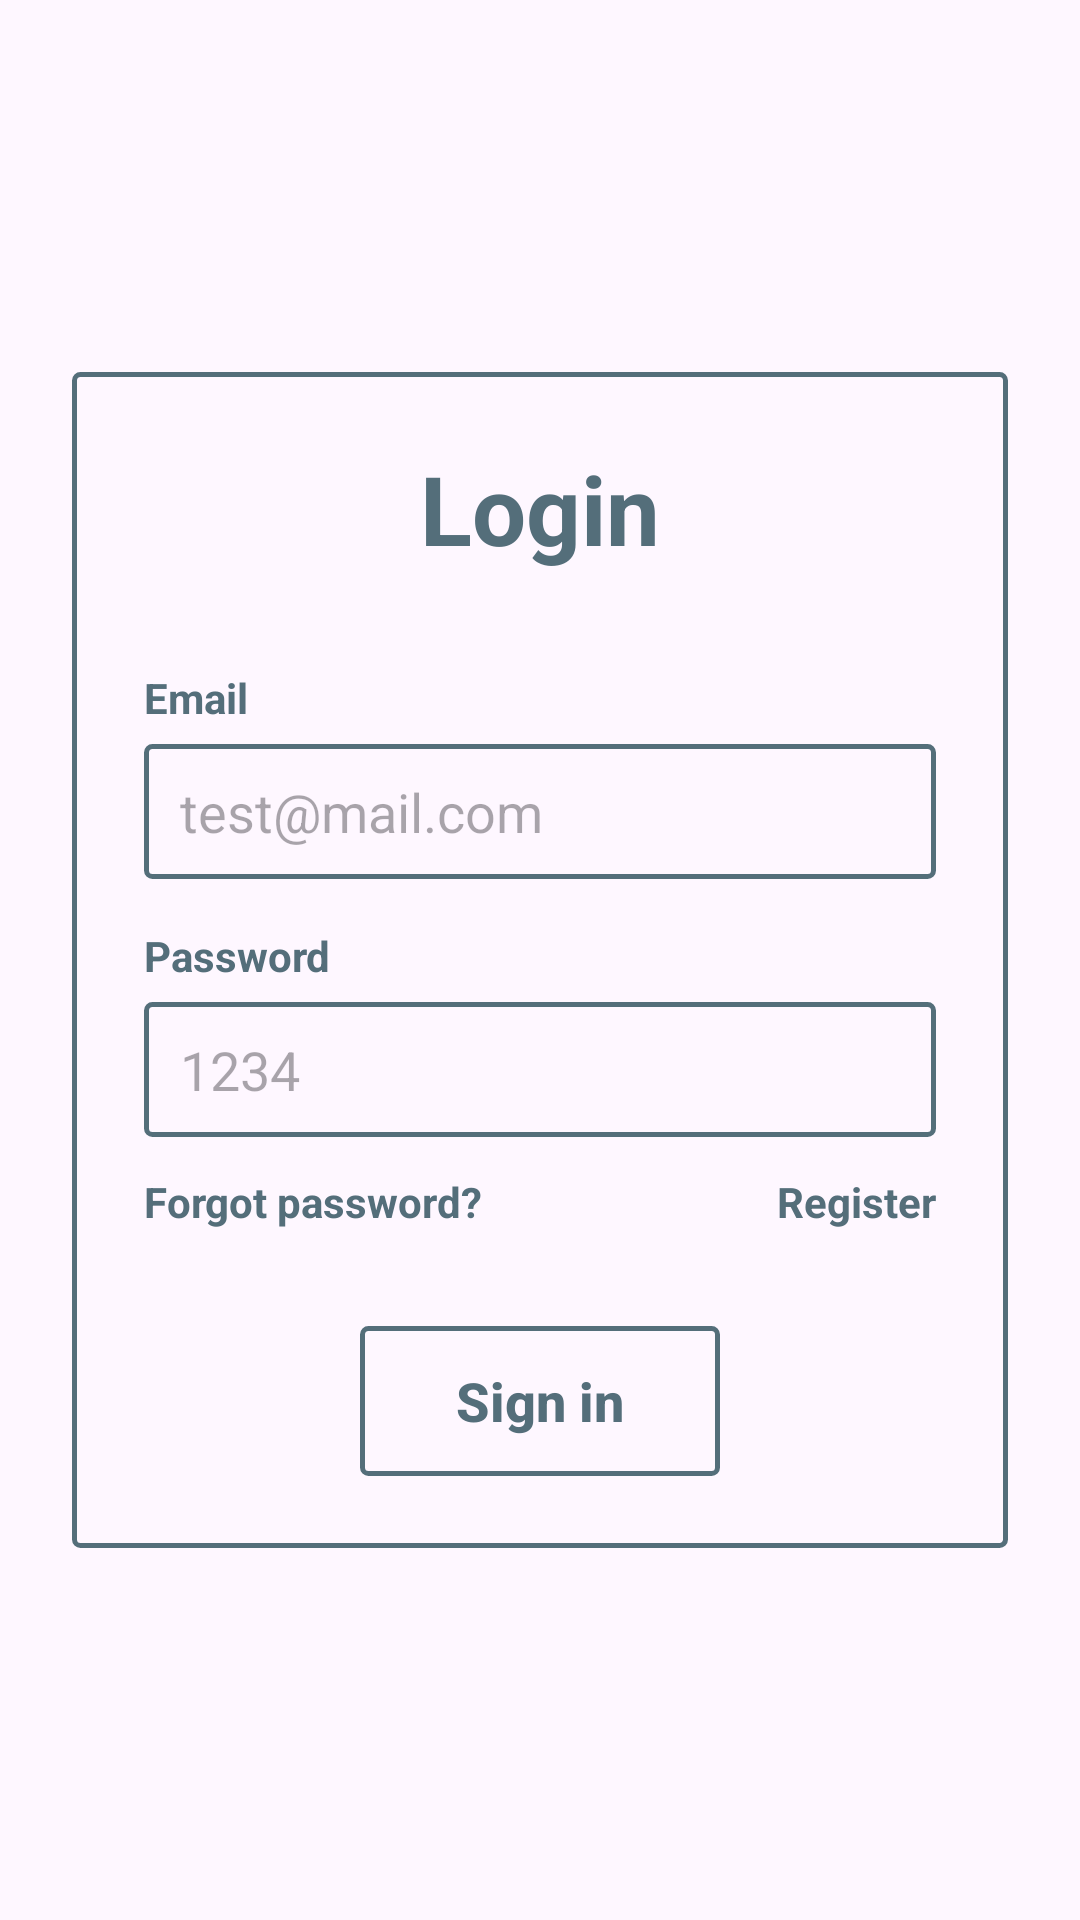

Here is an Android app screen rendered from its layout file. Give the layout XML and the strings, colors and styles it references.
<!-- AndroidManifest.xml: application theme Theme.Lucincin -->
<!-- res/layout/activity_login.xml -->
<?xml version="1.0" encoding="utf-8"?>
<androidx.constraintlayout.widget.ConstraintLayout xmlns:android="http://schemas.android.com/apk/res/android"
    xmlns:app="http://schemas.android.com/apk/res-auto"
    xmlns:tools="http://schemas.android.com/tools"
    android:id="@+id/main"
    android:layout_width="match_parent"
    android:layout_height="match_parent"
    tools:context=".login">

    <LinearLayout
        android:layout_width="match_parent"
        android:layout_height="wrap_content"
        android:layout_margin="24dp"
        android:background="@drawable/bg_border_box"
        android:orientation="vertical"
        android:padding="24dp"
        app:layout_constraintBottom_toBottomOf="parent"
        app:layout_constraintEnd_toEndOf="parent"
        app:layout_constraintStart_toStartOf="parent"
        app:layout_constraintTop_toTopOf="parent">

        <TextView
            android:layout_width="match_parent"
            android:layout_height="wrap_content"
            android:layout_marginBottom="32dp"
            android:gravity="center"
            android:text="Login"
            android:textColor="#546E7A"
            android:textSize="32sp"
            android:textStyle="bold" />

        <TextView
            android:layout_width="wrap_content"
            android:layout_height="wrap_content"
            android:layout_marginBottom="6dp"
            android:text="Email"
            android:textColor="#546E7A"
            android:textStyle="bold" />

        <EditText
            android:id="@+id/etEmail"
            android:layout_width="match_parent"
            android:layout_height="45dp"
            android:background="@drawable/bg_border_box"
            android:inputType="textEmailAddress"
            android:paddingStart="12dp"
            android:paddingEnd="12dp"
            android:hint="test@mail.com"
            android:textColor="#546E7A" />

        <TextView
            android:layout_width="wrap_content"
            android:layout_height="wrap_content"
            android:layout_marginTop="16dp"
            android:layout_marginBottom="6dp"
            android:text="Password"
            android:textColor="#546E7A"
            android:textStyle="bold" />

        <EditText
            android:id="@+id/etPassword"
            android:layout_width="match_parent"
            android:layout_height="45dp"
            android:background="@drawable/bg_border_box"
            android:inputType="textPassword"
            android:paddingStart="12dp"
            android:paddingEnd="12dp"
            android:hint="1234"
            android:textColor="#546E7A" />

        <RelativeLayout
            android:layout_width="match_parent"
            android:layout_height="wrap_content"
            android:layout_marginTop="12dp">

            <TextView
                android:id="@+id/tvForgotPassword"
                android:layout_width="wrap_content"
                android:layout_height="wrap_content"
                android:layout_alignParentStart="true"
                android:text="Forgot password?"
                android:textColor="#546E7A"
                android:textSize="14sp"
                android:textStyle="bold" />

            <TextView
                android:id="@+id/tvRegister"
                android:layout_width="wrap_content"
                android:layout_height="wrap_content"
                android:layout_alignParentEnd="true"
                android:text="Register"
                android:textColor="#546E7A"
                android:textSize="14sp"
                android:textStyle="bold" />

        </RelativeLayout>

        <Button
            android:id="@+id/btnSignIn"
            android:layout_width="wrap_content"
            android:layout_height="50dp"
            android:layout_gravity="center"
            android:layout_marginTop="32dp"
            android:background="@drawable/bg_border_box"
            android:paddingHorizontal="32dp"
            android:text="Sign in"
            android:textAllCaps="false"
            android:textColor="#546E7A"
            android:textSize="18sp"
            android:textStyle="bold"
            app:backgroundTint="@null" />

    </LinearLayout>

</androidx.constraintlayout.widget.ConstraintLayout>
<!-- resources referenced by this layout -->
<resources>
  <!-- drawable bg_border_box (drawable) -->
  <?xml version="1.0" encoding="utf-8"?>
  <shape xmlns:android="http://schemas.android.com/apk/res/android"
      android:shape="rectangle">
  
      <stroke
          android:width="1.5dp"
          android:color="#546E7A" />
  
      <solid android:color="@android:color/transparent" />
  
      <corners android:radius="2dp" />
  
  </shape>
  <style name="Theme.Lucincin" parent="Base.Theme.Lucincin" />
  <style name="Base.Theme.Lucincin" parent="Theme.Material3.DayNight.NoActionBar">
          
          
      </style>
</resources>
